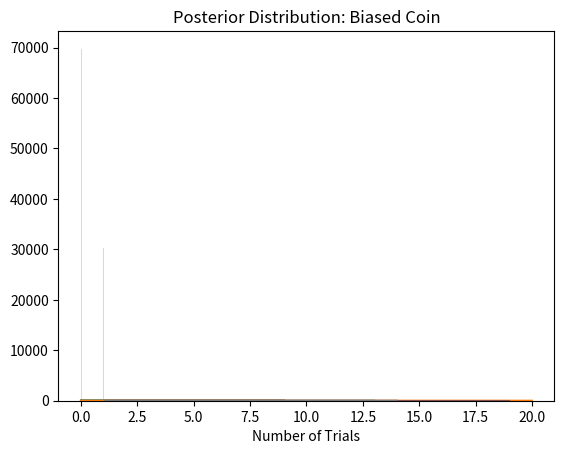

Recreate this plot in Python.
(6/7)**14

(1-(1/7))**14

3432*((1/7)**7)*((6/7)**7)

# SOURCE: https://stackoverflow.com/questions/4941753/is-there-a-math-ncr-function-in-python
# Function to obtain nCr.
import math
import numpy as np
import matplotlib.pyplot as plt
import seaborn as sns
import operator as op
from functools import reduce

def nCr(n, r):
    r = min(r, n-r)
    numer = reduce(op.mul, range(n, n-r, -1), 1)
    denom = reduce(op.mul, range(1, r+1), 1)
    return numer / denom

def pltBinomialPmf(p, n):
    q = 1-p
    # new list for calculating pmf at different number of races.
    pmf = []

    # iterate over each race 
    for i in range(0,n):
        pmf.append((nCr(n, i)*(p**i)*(q**(n-i))))
    
    plt.title("Probability Mass Function")
    plt.xlabel("Number of Races")
    plt.plot(np.arange(0,n), pmf)

pltBinomialPmf(1/7,14)

pltBinomialPmf(1/3,21)

def factorial(n):
    if n == 0:
        return 1
    else:
        return n * factorial(n-1)

def PoissonPmf(k, lambda_value):
    return float(math.exp(-lambda_value)*(lambda_value**k))/factorial(k)

def pltPoissonPmf(n, lambda_value):
    pmf = []
    for i in range(0,n):
#         print(PoissonPmf(i, float(lambda_value)))
        pmf.append(PoissonPmf(i, float(lambda_value)))
    
    plt.title("Probability Mass Function")
    plt.xlabel("Number of Racing Incidents")
    plt.plot(np.arange(0,n), pmf)

PoissonPmf(2,1.1)

lambda_value = 0.75

pltPoissonPmf(10, lambda_value)

lambda_value = 3

pltPoissonPmf(10, lambda_value)

import pandas as pd

df_distribution_details = pd.DataFrame()
df_distribution_details['Distribution Name'] = ['Binomial', 'Poisson']
df_distribution_details['Type'] = ['Discrete', 'Discrete']
df_distribution_details['Parameters'] = ['n, p: [0,1],(# of events),(% success),', 'λ > 0 (Event Rate)']
df_distribution_details['Mean'] = ['np','λ']
df_distribution_details['Variance'] = ['np (1 - p)','λ']


df_distribution_details

# The chance for this case is (7/8)*(1/8)
(7/8)*(1/8)

# The chance for this case is (7/8)*(7/8)*(1/8)
(7/8)*(7/8)*(1/8)

# P(X=1) = (1/8)
# P(X=2) = (7/8)*(1/8)
# P(X=3) = (7/8)*(7/8)*(1/8)

(1/8) + (7/8)*(1/8) + (7/8)*(7/8)*(1/8)

# Pmf function for geometric distribution

def GeometricPmf(p, i):
    return ((1-p)**(i-1))*(p)

def pltGeometricPmf(p, n):
    pmf = []
    for i in range(0,n):
        pmf.append(GeometricPmf(p, i))
    
    plt.title("Probability Mass Function")
    plt.xlabel("Number of Drivers")
    plt.plot(np.arange(0,n), pmf)

pltGeometricPmf(0.125, 15)

df_distribution_details_update1 = pd.DataFrame([['Geometric','Discrete',
                                            'p: [0,1], (% success)','1/p','(1-p)/p**2']],
                                               columns=df_distribution_details.columns.tolist(),
                                            )

df_distribution_details = pd.concat([df_distribution_details, 
                                     df_distribution_details_update1]).reset_index(drop=True)

df_distribution_details

# Pdf function for exponential distribution

def ExponentialPdf(lambda_value, i):
    return (lambda_value*(math.exp(-lambda_value*i)))

def pltExponentialPdf(lambda_value, n):
    pdf = []
    for i in range(0,n):
        pdf.append(ExponentialPdf(lambda_value, i))
    
    plt.title("Probability Density Function")
    plt.xlabel("Number of Minutes")
    plt.plot(np.arange(0,n), pdf)

pltExponentialPdf(0.1, 20)

lambda_value = 0.1

P_10_15 = (1-math.exp(-lambda_value*15)) - (1-math.exp(-lambda_value*10))
P_10_15

df_distribution_details_update2 = pd.DataFrame([['Exponential','Continuous',
                                            'λ','1/λ','λ**-2']],
                                               columns=df_distribution_details.columns.tolist(),
                                            )

df_distribution_details = pd.concat([df_distribution_details, 
                                     df_distribution_details_update2]).reset_index(drop=True)

df_distribution_details

trial_1 = np.random.binomial(p=0.3, n=1)

trial_1

# 100000 independent Bernoulli trials

trails_n = [np.random.binomial(p=0.3, n=1) for i in range(0,100000)]

# Distribution plot

sns.distplot(trails_n, kde=False)

# Frequencies of either class 0 or 1.

frequencies = pd.DataFrame(trails_n, columns=['n']).n.value_counts()

count_y0, count_y1 = frequencies[0], frequencies[1]

# class label
y0, y1 = 0, 1

frequencies

# Estimate of Maximum Likelihood is

p = (y0*count_y0 + y1*count_y1)/(count_y0 + count_y1)
p

# SOURCE: https://stackoverflow.com/questions/4941753/is-there-a-math-ncr-function-in-python
# Function to obtain nCr.

import operator as op
from functools import reduce

def nCr(n, r):
    r = min(r, n-r)
    numer = reduce(op.mul, range(n, n-r, -1), 1)
    denom = reduce(op.mul, range(1, r+1), 1)
    return numer / denom

def pltBinomialPmf(p, n):
    q = 1-p
    # new list for calculating pmf at different number of races.
    pmf = []

    # iterate over each race 
    for i in range(0,n):
        pmf.append((nCr(n, i)*(p**i)*(q**(n-i))))
    
    plt.title("Probability Mass Function")
    plt.xlabel("Number of Trials")
    plt.plot(np.arange(0,n), pmf)

pltBinomialPmf(0.3, 15)

from scipy.stats import beta

alpha_param = beta_param = 4
x = np.arange (0.01, 1, 0.01)
y = beta.pdf(x, alpha_param, beta_param)
plt.plot(x,y)
plt.title('Prior Beta Distribution')

from scipy.stats import beta

def plotBetaDist(a, b, x_param, n_param):
    x = np.arange (0.01, 1, 0.01)
    y = beta.pdf(x,a+x_param,b+n_param-x_param)
    plt.plot(x,y)

# X = 2, N = 2

plotBetaDist(4, 4, x_param=2, n_param=2)
plt.title('Posterior Distribution')

alpha_param = beta_param = 4
x = np.arange (0.01, 1, 0.01)
y = beta.pdf(x, alpha_param, beta_param)
plt.plot(x,y)
plt.title('Prior Distribution')

# X = 30, N = 100

plotBetaDist(4, 4, x_param=30, n_param=100)
plt.title('Posterior Distribution: Biased Coin')